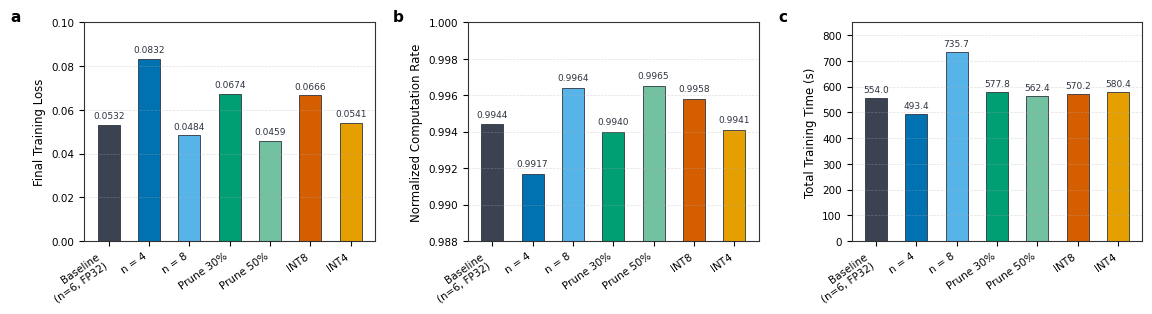

The matplotlib source for this figure: (Note: this script raises an exception after producing the figure.)
import matplotlib.pyplot as plt
import numpy as np

# ==========================================
# 1. Set plotting parameters conforming to Nature Communications specifications
# ==========================================
plt.rcParams['font.sans-serif'] = ['Arial', 'Helvetica', 'DejaVu Sans']
plt.rcParams['axes.edgecolor'] = '#333333'
plt.rcParams['axes.linewidth'] = 0.8
plt.rcParams['xtick.major.width'] = 0.8
plt.rcParams['ytick.major.width'] = 0.8
plt.rcParams['xtick.major.size'] = 3.5
plt.rcParams['ytick.major.size'] = 3.5
plt.rcParams['font.size'] = 8
plt.rcParams['axes.titlesize'] = 9
plt.rcParams['axes.labelsize'] = 8.5
plt.rcParams['xtick.labelsize'] = 7.5
plt.rcParams['ytick.labelsize'] = 7.5

# ==========================================
# 2. Prepare ablation experiment data
# ==========================================
configs = [
    'Baseline\n(n=6, FP32)',
    'n = 4',
    'n = 8',
    'Prune 30%',
    'Prune 50%',
    'INT8',
    'INT4'
]

# Experimental metric data
final_loss = [0.0532, 0.0832, 0.0484, 0.0674, 0.0459, 0.0666, 0.0541]
norm_rate = [0.9944, 0.9917, 0.9964, 0.9940, 0.9965, 0.9958, 0.9941]
training_time = [553.98, 493.41, 735.69, 577.84, 562.35, 570.23, 580.43]

# Group and color bar charts by experimental module (NPG scientific color palette)
# Baseline (grey) | Qubit scaling (blue) | Gate pruning (green) | Bit quantization (orange-red)
colors = [
    '#4C566A',  # Baseline
    '#5E81AC', '#81A1C1',  # Qubit scaling
    '#A3BE8C', '#8FBCBB',  # Pruning
    '#D08770', '#E5E9F0'   # Quantization (use bordered palette to enhance contrast)
]
colors = ['#3B4252', '#0072B2', '#56B4E9', '#009E73', '#72C2A2', '#D55E00', '#E69F00']

x = np.arange(len(configs))
bar_width = 0.55

# ==========================================
# 3. Create Fig. 6 (1 x 3 subplots layout)
# ==========================================
fig, axes = plt.subplots(1, 3, figsize=(11.5, 3.2), dpi=300)

# ------------------------------------------
# (a) Final Training Loss
# ------------------------------------------
ax1 = axes[0]
bars1 = ax1.bar(x, final_loss, width=bar_width, color=colors, edgecolor='#2E3440', linewidth=0.6)
ax1.set_ylabel('Final Training Loss')
ax1.set_xticks(x)
ax1.set_xticklabels(configs, rotation=35, ha='right')
ax1.set_ylim(0, 0.10)
ax1.grid(axis='y', linestyle='--', alpha=0.4, linewidth=0.5)

# Add numerical value labels for bars
for bar in bars1:
    yval = bar.get_height()
    ax1.text(bar.get_x() + bar.get_width()/2.0, yval + 0.002, f'{yval:.4f}',
             ha='center', va='bottom', fontsize=6.5, color='#2E3440')

# Subplot label a
ax1.text(-0.22, 1.06, 'a', transform=ax1.transAxes, fontsize=11, fontweight='bold', va='top', ha='right')

# ------------------------------------------
# (b) Normalized Computation Rate
# ------------------------------------------
ax2 = axes[1]
bars2 = ax2.bar(x, norm_rate, width=bar_width, color=colors, edgecolor='#2E3440', linewidth=0.6)
ax2.set_ylabel('Normalized Computation Rate')
ax2.set_xticks(x)
ax2.set_xticklabels(configs, rotation=35, ha='right')
# Truncate Y-axis to magnify minor throughput differences
ax2.set_ylim(0.988, 1.000)
ax2.grid(axis='y', linestyle='--', alpha=0.4, linewidth=0.5)

for bar in bars2:
    yval = bar.get_height()
    ax2.text(bar.get_x() + bar.get_width()/2.0, yval + 0.0003, f'{yval:.4f}',
             ha='center', va='bottom', fontsize=6.5, color='#2E3440')

# Subplot label b
ax2.text(-0.22, 1.06, 'b', transform=ax2.transAxes, fontsize=11, fontweight='bold', va='top', ha='right')

# ------------------------------------------
# (c) Total Training Time (s)
# ------------------------------------------
ax3 = axes[2]
bars3 = ax3.bar(x, training_time, width=bar_width, color=colors, edgecolor='#2E3440', linewidth=0.6)
ax3.set_ylabel('Total Training Time (s)')
ax3.set_xticks(x)
ax3.set_xticklabels(configs, rotation=35, ha='right')
ax3.set_ylim(0, 850)
ax3.grid(axis='y', linestyle='--', alpha=0.4, linewidth=0.5)

for bar in bars3:
    yval = bar.get_height()
    ax3.text(bar.get_x() + bar.get_width()/2.0, yval + 15, f'{yval:.1f}',
             ha='center', va='bottom', fontsize=6.5, color='#2E3440')

# Subplot label c
ax3.text(-0.22, 1.06, 'c', transform=ax3.transAxes, fontsize=11, fontweight='bold', va='top', ha='right')

# ==========================================
# 4. Adjust layout and export high-resolution figure
# ==========================================
plt.tight_layout()
plt.subplots_adjust(wspace=0.32)

# Export as 300 DPI image or PDF vector graphic as required by Nature
plt.savefig('./result-Compressibility_Ablation/Fig6_Compressibility_Ablation.png', dpi=300, bbox_inches='tight')
plt.savefig('./result-Compressibility_Ablation/Fig6_Compressibility_Ablation.pdf', format='pdf', bbox_inches='tight')
plt.show()
